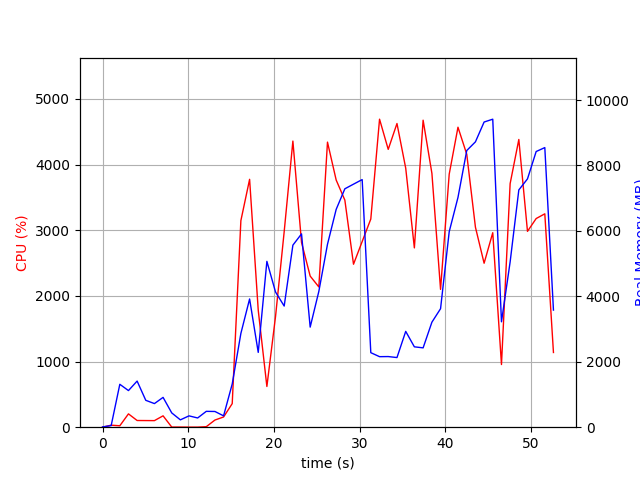

The table this chart was drawn from, first rows:
elapsed_time, nproc, cpu, mem_real, mem_virtual
3.838539123535156e-05, 1, 0.0, 8.211, 3185
1.007, 2, 30.8, 50.09, 160.6
2.015, 9, 21.8, 1312, 5373
3.023, 5, 203.0, 1119, 4018
4.033, 8, 102.0, 1410, 5247
5.043, 4, 101.1, 821.8, 3395
6.053, 3, 100.1, 721.6, 2884
7.062, 4, 173.2, 911.3, 3562
8.072, 4, 2.0, 437.1, 2758
9.08, 3, 2.0, 224.3, 2290
10.09, 3, 1.0, 346.6, 2421
11.1, 3, 1.0, 282, 2350
12.1, 4, 7.9, 484.7, 2843
13.11, 4, 109.1, 480.4, 2843
14.12, 1, 155.6, 347.1, 4184
15.13, 1, 359.1, 1321, 7198
16.14, 1, 3146, 2867, 8525
17.16, 1, 3775, 3920, 9153
18.16, 1, 1781, 2286, 9153
19.17, 1, 620.1, 5069, 16833
20.18, 1, 1686, 4132, 13313
21.19, 1, 2977, 3703, 20481
22.21, 1, 4358, 5564, 21985
23.21, 1, 2814, 5909, 22065
24.22, 1, 2302, 3059, 24113
25.23, 1, 2136, 4150, 22065
26.24, 1, 4341, 5590, 28837
27.26, 1, 3764, 6658, 28837
28.27, 1, 3459, 7287, 28837
29.28, 1, 2482, 7429, 28837
30.29, 1, 2827, 7569, 28837
31.3, 1, 3170, 2278, 26789
32.32, 1, 4691, 2156, 26789
33.33, 1, 4231, 2159, 26789
34.35, 1, 4625, 2129, 26789
35.37, 1, 3944, 2929, 30885
36.38, 1, 2731, 2457, 31909
37.4, 1, 4675, 2425, 31909
38.43, 1, 3865, 3210, 34981
39.43, 1, 2099, 3622, 32933
40.44, 1, 3854, 5976, 32949
41.47, 1, 4568, 7023, 40133
42.49, 1, 4157, 8457, 40133
43.5, 1, 3046, 8723, 40133
44.52, 1, 2497, 9328, 40229
45.52, 1, 2962, 9414, 40229
46.54, 1, 954.3, 3222, 40229
47.55, 1, 3709, 5053, 40229
48.57, 1, 4382, 7253, 40551
49.58, 1, 2983, 7590, 40551
50.59, 1, 3178, 8426, 40551
51.6, 1, 3250, 8547, 40551
52.61, 1, 1138, 3580, 40663
